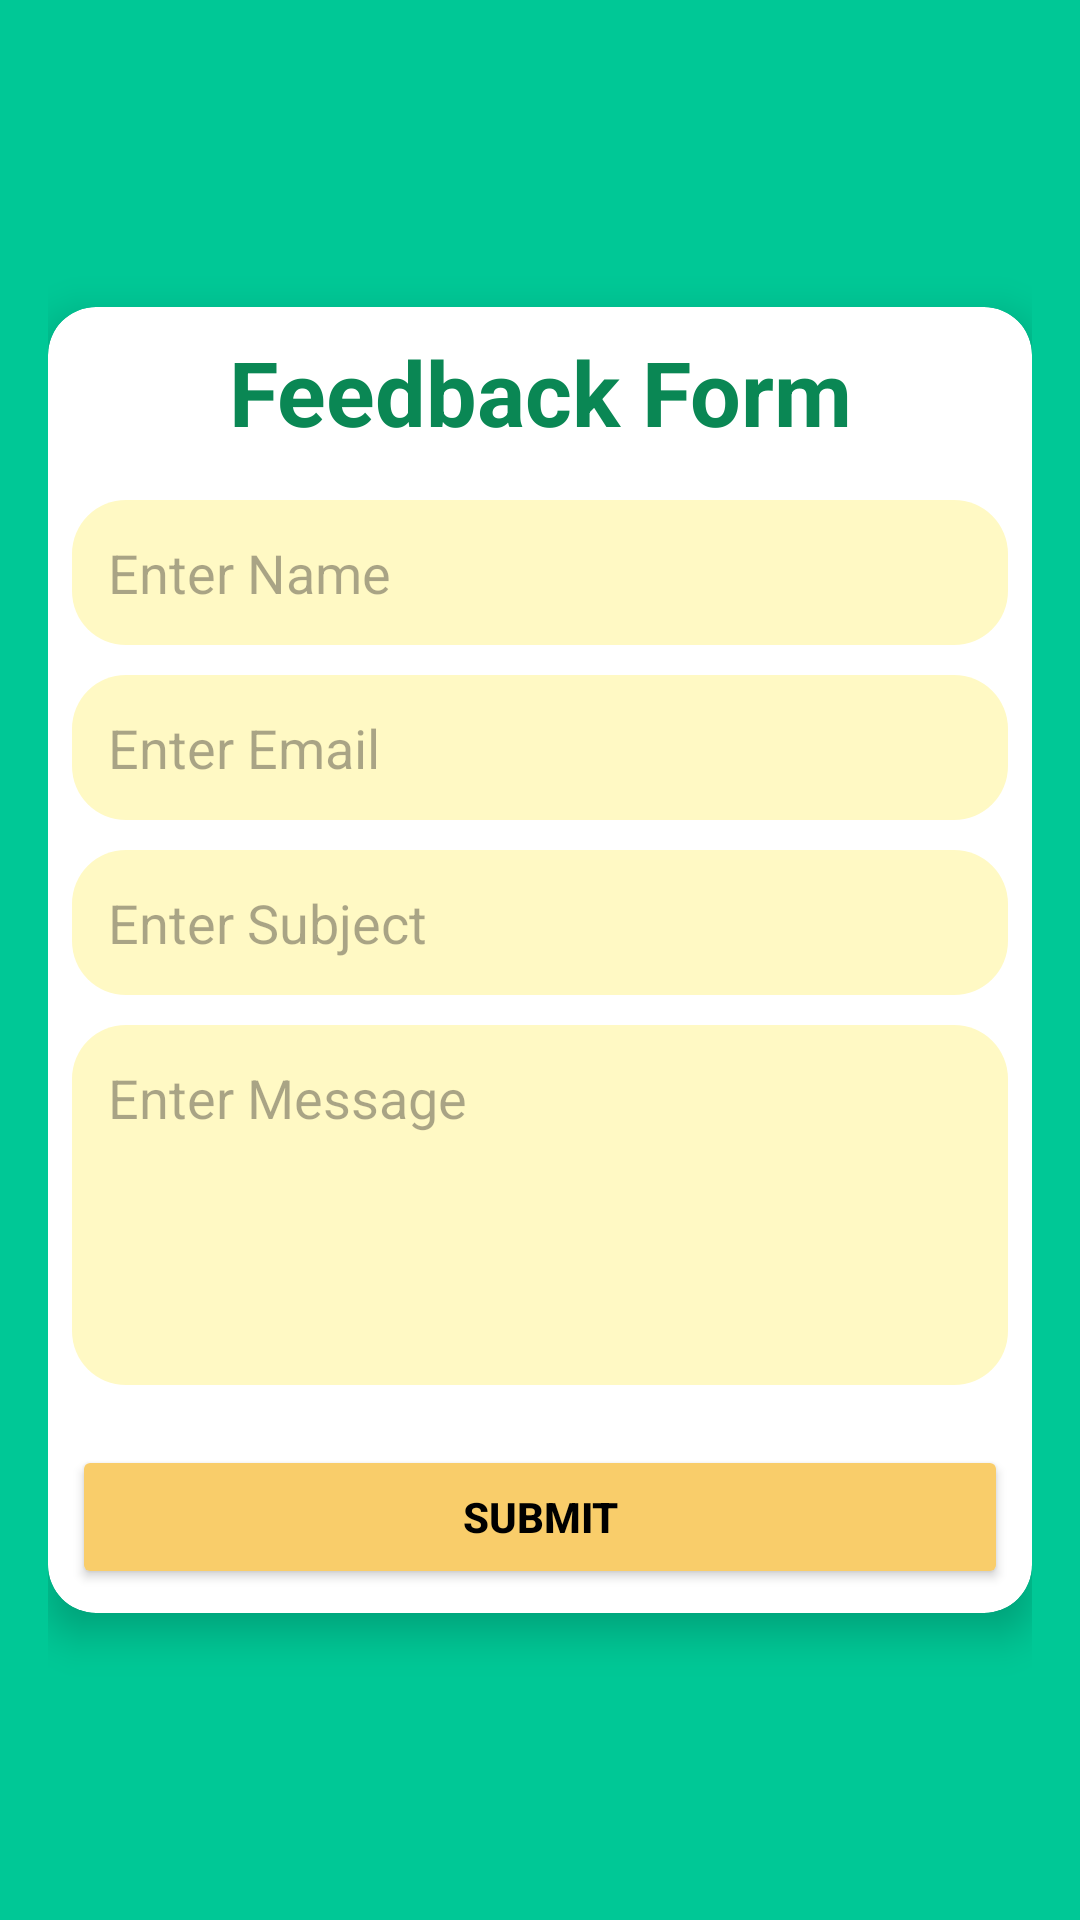

The Android layout XML behind this screen, and the referenced resources:
<!-- AndroidManifest.xml: application theme Theme.Car_Main -->
<!-- res/layout/activity_feedback.xml -->
<?xml version="1.0" encoding="utf-8"?>
<RelativeLayout
    xmlns:android="http://schemas.android.com/apk/res/android"
    xmlns:app="http://schemas.android.com/apk/res-auto"
    android:layout_width="match_parent"
    android:layout_height="match_parent"
    android:background="#00C896"
    android:padding="16dp">

    
    <androidx.cardview.widget.CardView
        android:layout_width="match_parent"
        android:layout_height="wrap_content"
        android:layout_centerInParent="true"
        app:cardCornerRadius="16dp"
        app:cardElevation="8dp"
        android:padding="16dp"
        android:backgroundTint="#FFFFFF">

        <LinearLayout
            android:layout_width="match_parent"
            android:layout_height="wrap_content"
            android:orientation="vertical"
            android:padding="8dp">

            
            <TextView
                android:id="@+id/title"
                android:layout_width="wrap_content"
                android:layout_height="wrap_content"
                android:text="Feedback Form"
                android:textSize="30sp"
                android:textStyle="bold"
                android:textColor="#0A8754"
                android:gravity="center"
                android:layout_gravity="center"
                android:layout_marginBottom="16dp" />

            
            <EditText
                android:id="@+id/nameEditText"
                android:layout_width="match_parent"
                android:layout_height="wrap_content"
                android:hint="Enter Name"
                android:padding="12dp"
                android:background="@drawable/rounded2_background"
                android:layout_marginBottom="10dp"
                android:inputType="textPersonName" />

            
            <EditText
                android:id="@+id/emailEditText"
                android:layout_width="match_parent"
                android:layout_height="wrap_content"
                android:hint="Enter Email"
                android:padding="12dp"
                android:background="@drawable/rounded2_background"
                android:layout_marginBottom="10dp"
                android:inputType="textEmailAddress" />

            
            <EditText
                android:id="@+id/subjectEditText"
                android:layout_width="match_parent"
                android:layout_height="wrap_content"
                android:hint="Enter Subject"
                android:padding="12dp"
                android:background="@drawable/rounded2_background"
                android:layout_marginBottom="10dp"
                android:inputType="text" />

            
            <EditText
                android:id="@+id/messageEditText"
                android:layout_width="match_parent"
                android:layout_height="120dp"
                android:hint="Enter Message"
                android:padding="12dp"
                android:background="@drawable/rounded2_background"
                android:layout_marginBottom="20dp"
                android:gravity="top|start"
                android:inputType="textMultiLine" />

            
            <Button
                android:id="@+id/submitButton"
                android:layout_width="match_parent"
                android:layout_height="wrap_content"
                android:padding="12dp"
                android:backgroundTint="#F9CD6A"
                android:textColor="@color/black"
                android:text="Submit"

                android:textStyle="bold" />
        </LinearLayout>
    </androidx.cardview.widget.CardView>

</RelativeLayout>
<!-- resources referenced by this layout -->
<resources>
  <color name="black">#000000</color>
  <!-- drawable rounded2_background (drawable) -->
  <shape xmlns:android="http://schemas.android.com/apk/res/android">
      <solid android:color="#FFF9C4" />
      <corners android:radius="18dp" />
  </shape>
  <style name="Theme.Car_Main" parent="Base.Theme.Car_Main" />
  <style name="Base.Theme.Car_Main" parent="Theme.Material3.DayNight.NoActionBar">
          
          
      </style>
</resources>
